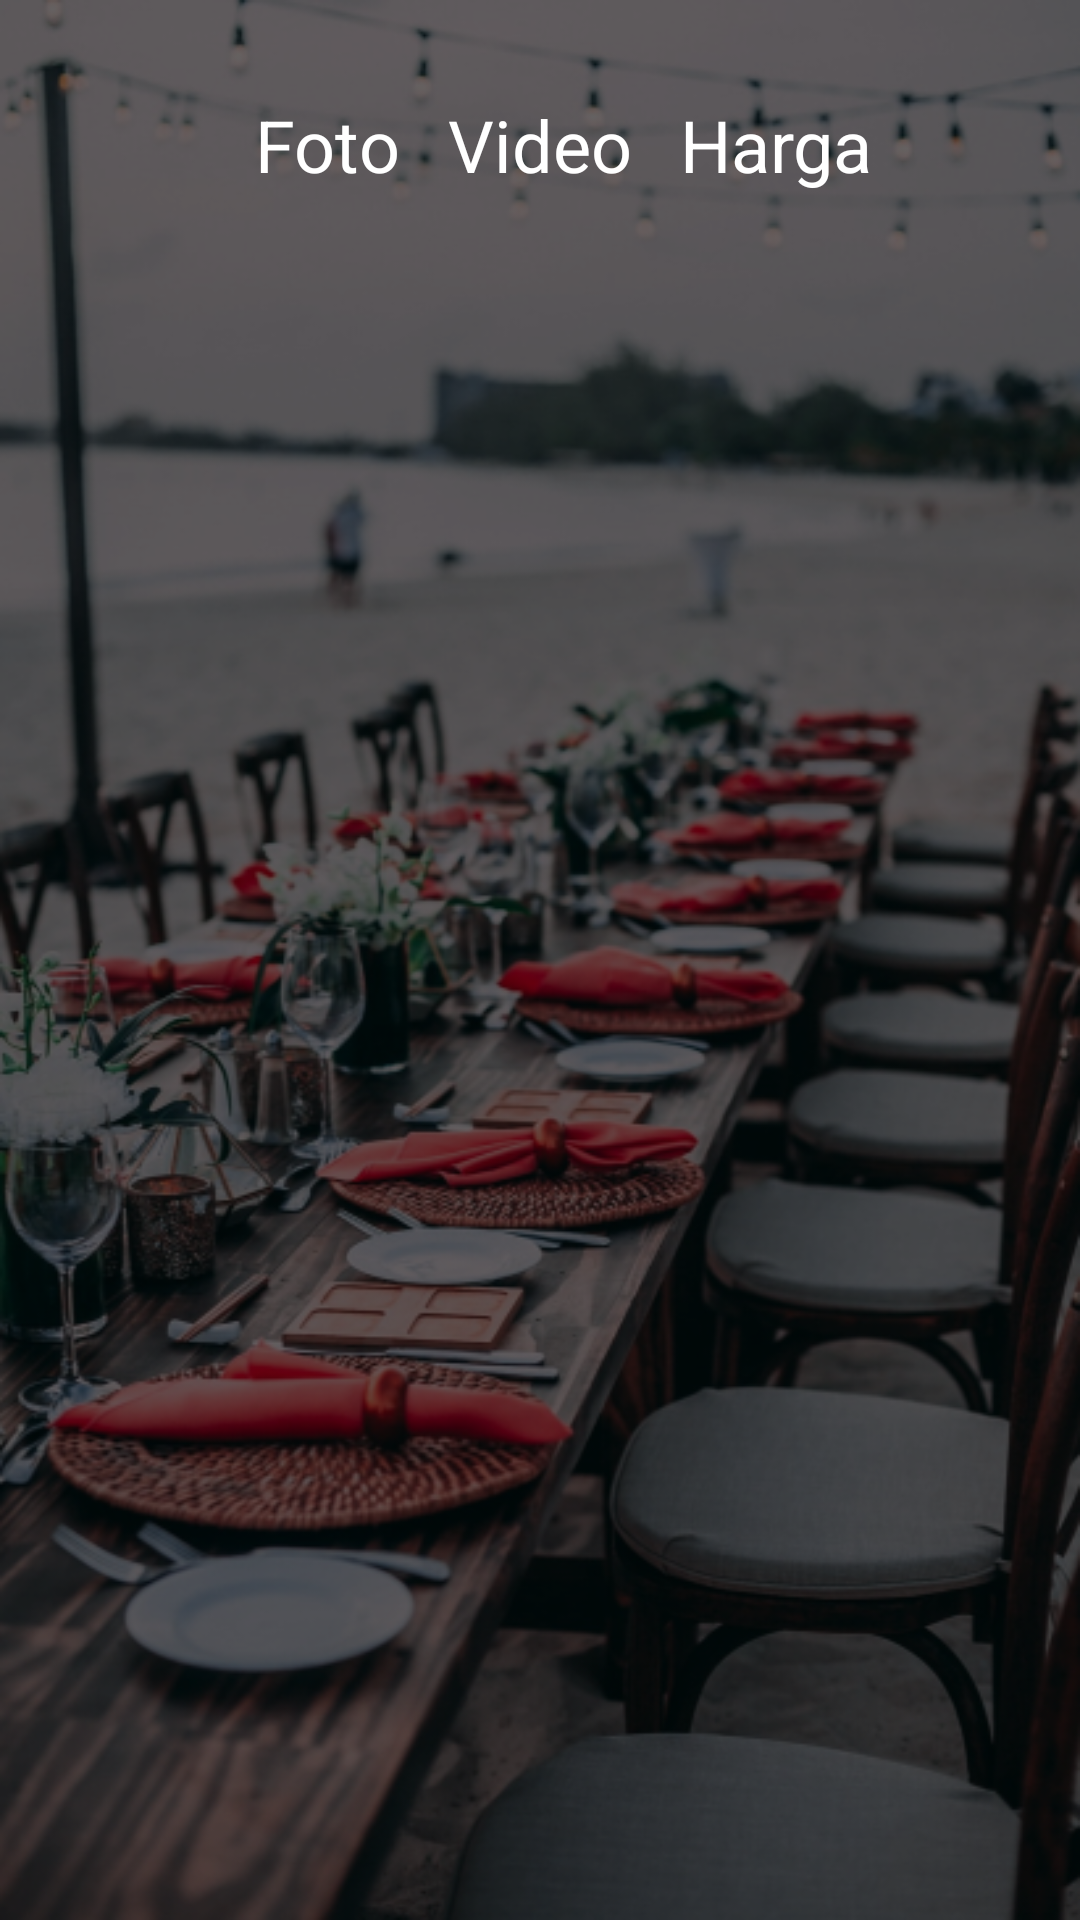

Layout XML and referenced resources for this Android screen:
<!-- AndroidManifest.xml: application theme Theme.Kula.noActionBar -->
<!-- res/layout/activity_event_ft.xml -->
<?xml version="1.0" encoding="utf-8"?>
<androidx.constraintlayout.widget.ConstraintLayout xmlns:android="http://schemas.android.com/apk/res/android"
    xmlns:app="http://schemas.android.com/apk/res-auto"
    xmlns:tools="http://schemas.android.com/tools"
    android:layout_width="match_parent"
    android:layout_height="match_parent"
    android:background="@drawable/srvc_event"
    tools:context=".onboarding.OnboardingOneActivity">

    <ImageView
        android:id="@+id/btn_back"
        android:layout_width="30dp"
        android:layout_height="30dp"
        android:layout_marginStart="16dp"
        android:layout_marginTop="16dp"
        app:layout_constraintStart_toStartOf="parent"
        app:layout_constraintTop_toTopOf="parent"
        app:srcCompat="@drawable/back" />

    <TextView
        android:id="@+id/btn_video"
        android:layout_width="wrap_content"
        android:layout_height="wrap_content"
        android:layout_marginTop="32dp"
        android:text="Video"
        android:textColor="@color/white"
        android:textSize="24sp"
        app:layout_constraintEnd_toEndOf="parent"
        app:layout_constraintStart_toStartOf="parent"
        app:layout_constraintTop_toTopOf="parent" />

    <TextView
        android:id="@+id/btn_hrg"
        android:layout_width="wrap_content"
        android:layout_height="wrap_content"
        android:layout_marginStart="16dp"
        android:layout_marginTop="32dp"
        android:text="Harga"
        android:textColor="@color/white"
        android:textSize="24sp"
        app:layout_constraintStart_toEndOf="@+id/btn_video"
        app:layout_constraintTop_toTopOf="parent" />

    <TextView
        android:id="@+id/btn_foto"
        android:layout_width="wrap_content"
        android:layout_height="wrap_content"
        android:layout_marginTop="32dp"
        android:layout_marginEnd="16dp"
        android:text="Foto"
        android:textColor="@color/white"
        android:textSize="24sp"
        app:layout_constraintEnd_toStartOf="@+id/btn_video"
        app:layout_constraintTop_toTopOf="parent" />

</androidx.constraintlayout.widget.ConstraintLayout>
<!-- resources referenced by this layout -->
<resources>
  <color name="white">#FFFFFFFF</color>
  <!-- drawable srvc_event: png bitmap (drawable, 358618 bytes) -->
  <style name="Theme.Kula.noActionBar" parent="Theme.MaterialComponents.DayNight.NoActionBar" />
</resources>
